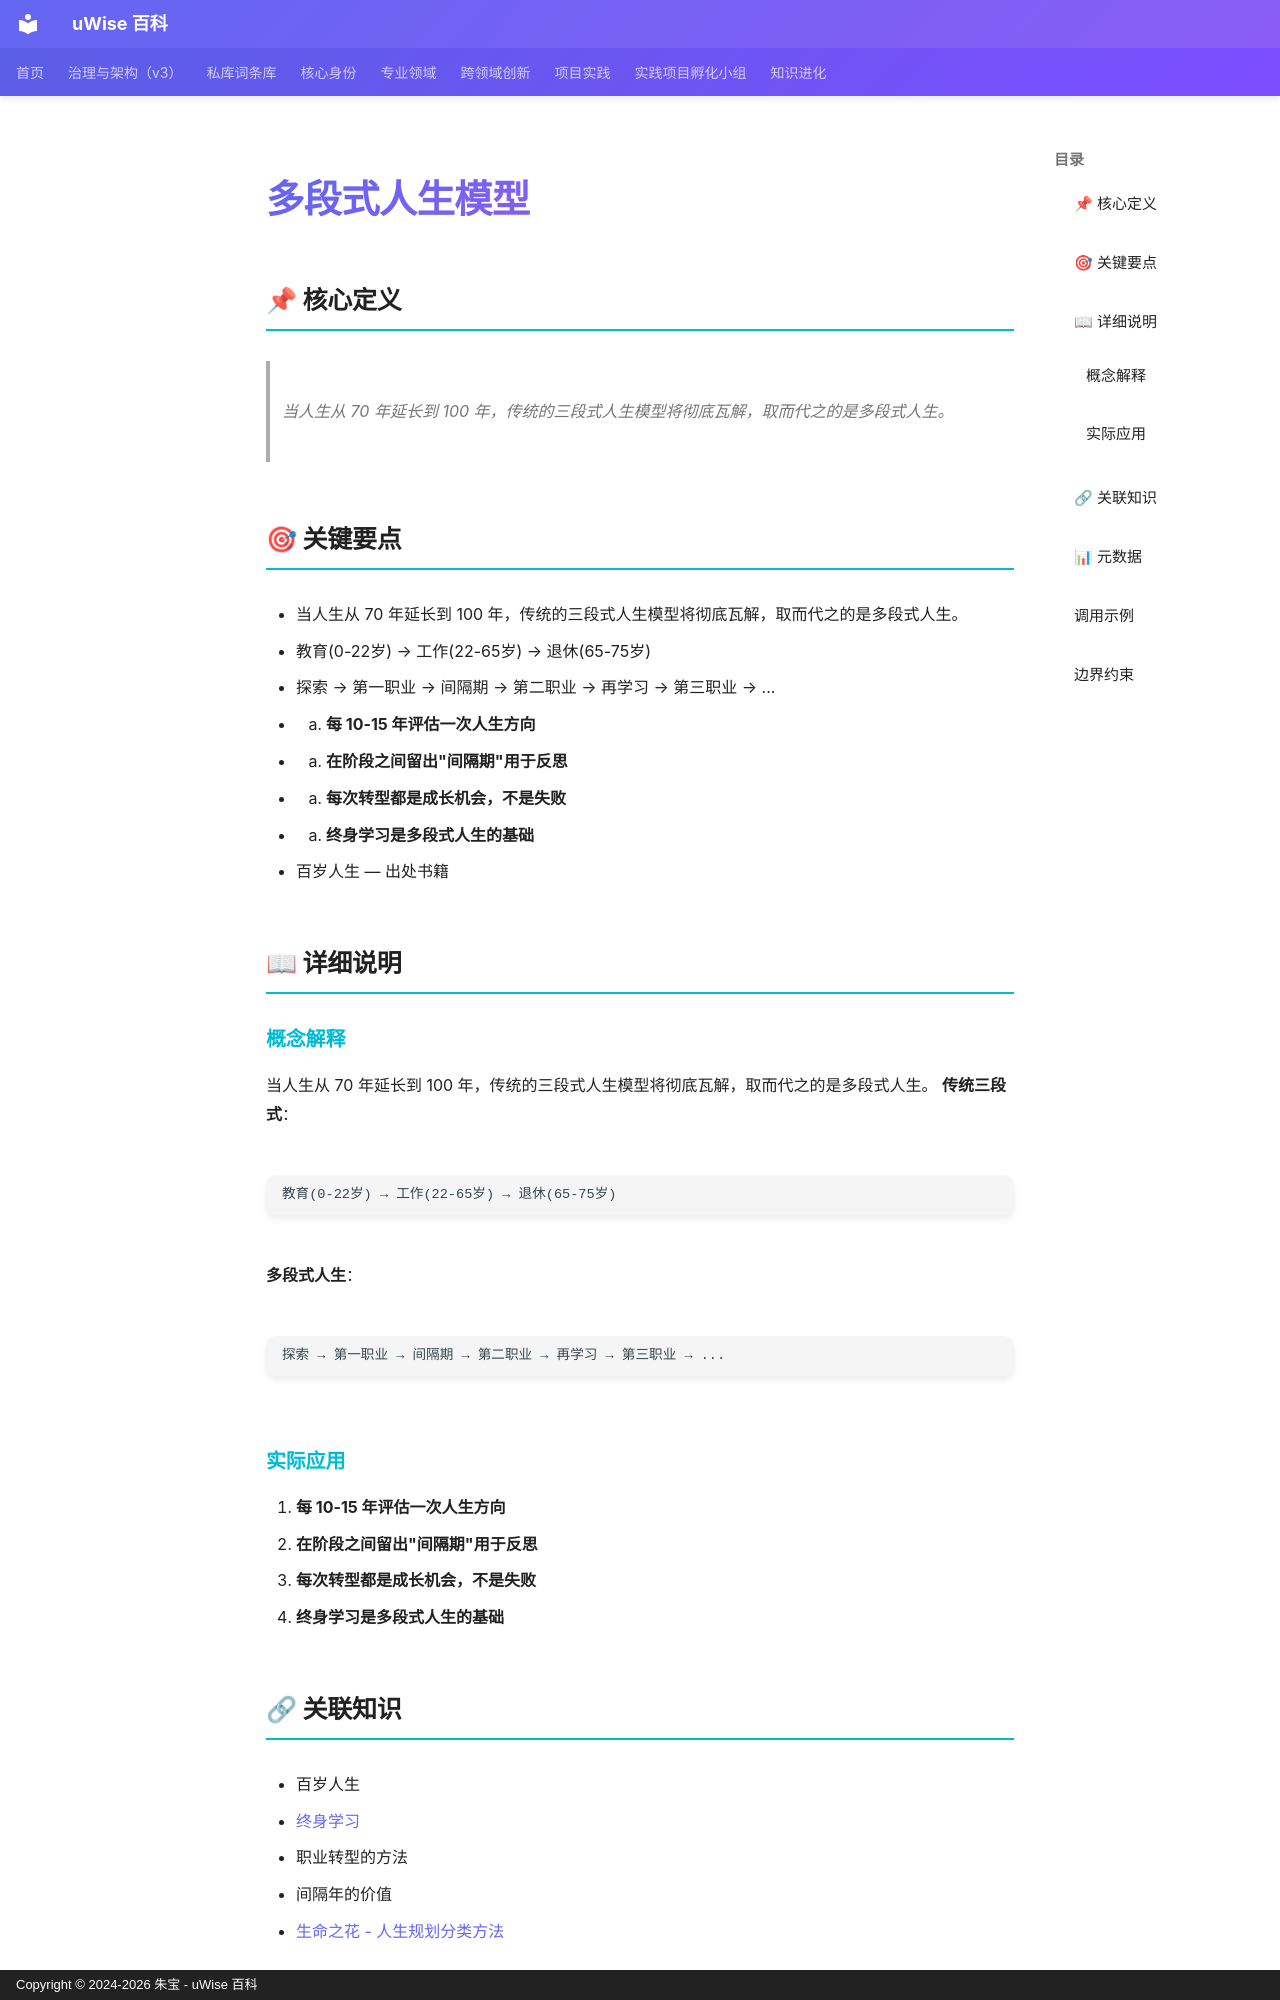

repository: zhubao315/uWise · page: vault-encyclopedia/md-7954f80e/index.html · generator: mkdocs · copyright: Copyright © 2024-2026 朱宝 - uWise 百科

---
title: "多段式人生模型"
description: "当人生从 70 年延长到 100 年，传统的三段式人生模型将彻底瓦解，取而代之的是多段式人生。"
---

# 多段式人生模型

## 📌 核心定义

> 当人生从 70 年延长到 100 年，传统的三段式人生模型将彻底瓦解，取而代之的是多段式人生。

## 🎯 关键要点

- 当人生从 70 年延长到 100 年，传统的三段式人生模型将彻底瓦解，取而代之的是多段式人生。
- 教育(0-22岁) → 工作(22-65岁) → 退休(65-75岁)
- 探索 → 第一职业 → 间隔期 → 第二职业 → 再学习 → 第三职业 → ...
- 1. **每 10-15 年评估一次人生方向**
- 2. **在阶段之间留出"间隔期"用于反思**
- 3. **每次转型都是成长机会，不是失败**
- 4. **终身学习是多段式人生的基础**
- 百岁人生 — 出处书籍

## 📖 详细说明

### 概念解释
当人生从 70 年延长到 100 年，传统的三段式人生模型将彻底瓦解，取而代之的是多段式人生。
**传统三段式**：
```
教育(0-22岁) → 工作(22-65岁) → 退休(65-75岁)
```

**多段式人生**：
```
探索 → 第一职业 → 间隔期 → 第二职业 → 再学习 → 第三职业 → ...
```


### 实际应用

1. **每 10-15 年评估一次人生方向**
2. **在阶段之间留出"间隔期"用于反思**
3. **每次转型都是成长机会，不是失败**
4. **终身学习是多段式人生的基础**

## 🔗 关联知识

- 百岁人生
- [终身学习](../md-3f780209/)
- 职业转型的方法
- 间隔年的价值
- [生命之花 - 人生规划分类方法](../md-ea3fadfa/)

## 📊 元数据

| 属性 | 值 |
|------|-----|
| 分类代码 | 06-Cognitive-Psychology |
| 知识类型 | model |
| 精修时间 | 2026-06-17 11:53 |

---
